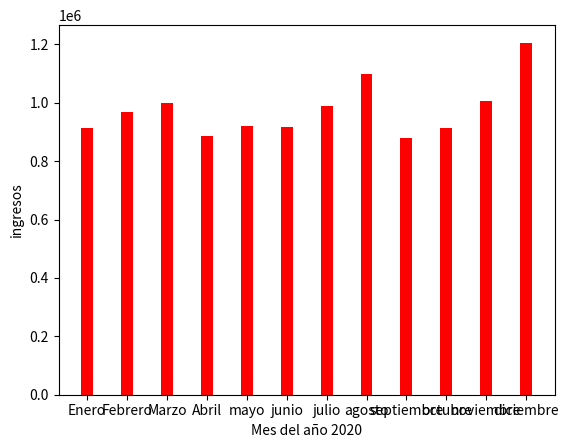

Write the Python code that produced this figure.
import matplotlib.pyplot as plt
mes = ["Enero", "Febrero", "Marzo", "Abril", "mayo", "junio", "julio", "agosto", "septiembre", "octubre", "noviembre", "diciembre"]
paga = [915000, 968000, 1000000, 885000, 918756, 915846, 987455, 1100000, 879990, 915000, 1005400, 1205400]
plt.bar(mes, paga, width = 0.3, color = 'r')

plt.xlabel("Mes del año 2020")
plt.ylabel("ingresos")
plt.savefig("GraficoIngreso.png")


plt.show()